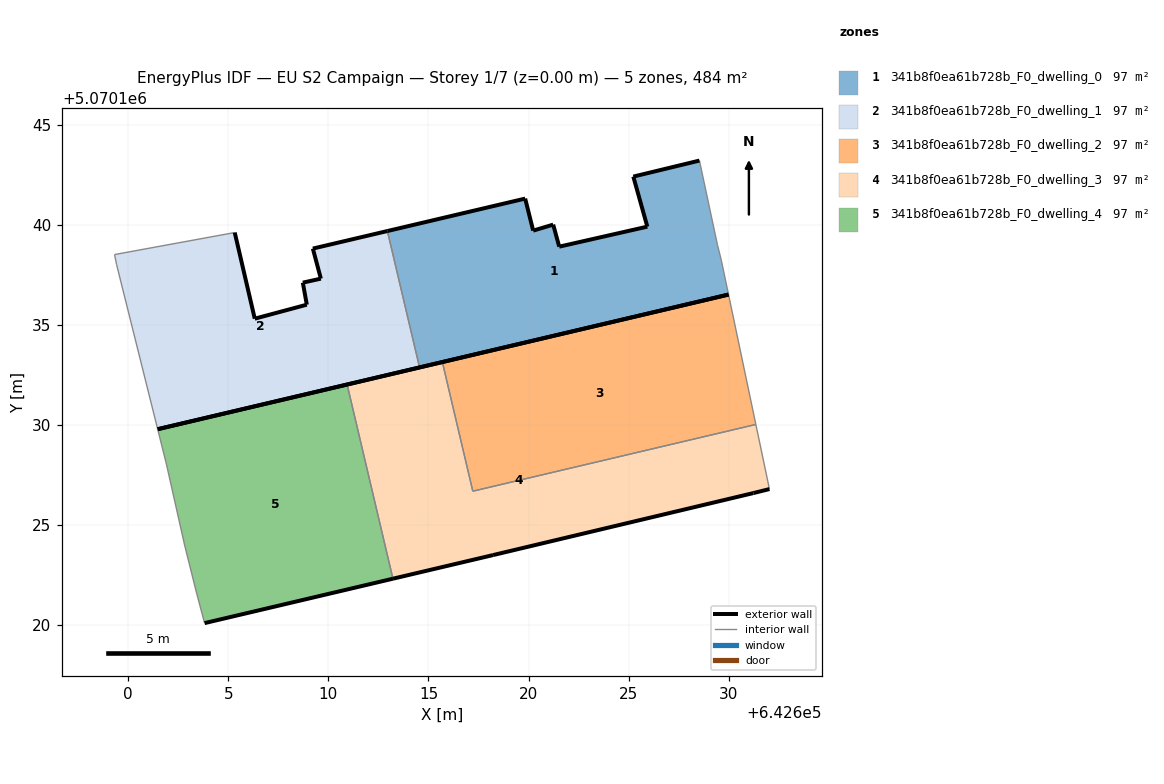
=== STOREY PLAN SPEC (per zone: floor XY polygon, exterior-wall plan segments, windows/doors) ===
zone 1: 341b8f0ea61b728b_F0_dwelling_0  (96.9 m²)
  floor: (642629.99, 5070136.51) (642629.64, 5070138.20) (642629.44, 5070139.00) (642628.54, 5070143.21) (642625.23, 5070142.41) (642625.94, 5070139.91) (642621.53, 5070138.91) (642621.23, 5070140.01) (642620.23, 5070139.71) (642619.83, 5070141.31) (642612.95, 5070139.69) (642614.55, 5070132.87)
  exterior wall: (642612.95, 5070139.69) – (642619.83, 5070141.31)  [7.1 m]
  exterior wall: (642619.83, 5070141.31) – (642620.23, 5070139.71)  [1.7 m]
  exterior wall: (642620.23, 5070139.71) – (642621.23, 5070140.01)  [1.0 m]
  exterior wall: (642621.23, 5070140.01) – (642621.53, 5070138.91)  [1.1 m]
  exterior wall: (642621.53, 5070138.91) – (642625.94, 5070139.91)  [4.5 m]
  exterior wall: (642625.94, 5070139.91) – (642625.23, 5070142.41)  [2.6 m]
  exterior wall: (642625.23, 5070142.41) – (642628.54, 5070143.21)  [3.4 m]
  exterior wall: (642629.99, 5070136.51) – (642614.55, 5070132.87)  [15.9 m]
  interior walls: 4
zone 2: 341b8f0ea61b728b_F0_dwelling_1  (96.9 m²)
  floor: (642614.55, 5070132.87) (642612.95, 5070139.69) (642609.22, 5070138.81) (642609.62, 5070137.31) (642608.72, 5070137.11) (642608.92, 5070136.01) (642606.32, 5070135.31) (642605.32, 5070139.61) (642599.32, 5070138.51) (642599.42, 5070138.01) (642601.47, 5070129.79)
  exterior wall: (642605.32, 5070139.61) – (642606.32, 5070135.31)  [4.4 m]
  exterior wall: (642606.32, 5070135.31) – (642608.92, 5070136.01)  [2.7 m]
  exterior wall: (642608.92, 5070136.01) – (642608.72, 5070137.11)  [1.1 m]
  exterior wall: (642608.72, 5070137.11) – (642609.62, 5070137.31)  [0.9 m]
  exterior wall: (642609.62, 5070137.31) – (642609.22, 5070138.81)  [1.6 m]
  exterior wall: (642609.22, 5070138.81) – (642612.95, 5070139.69)  [3.8 m]
  exterior wall: (642614.55, 5070132.87) – (642601.47, 5070129.79)  [13.4 m]
  interior walls: 4
zone 3: 341b8f0ea61b728b_F0_dwelling_2  (96.9 m²)
  floor: (642631.36, 5070130.02) (642629.99, 5070136.51) (642615.69, 5070133.14) (642617.21, 5070126.69)
  exterior wall: (642615.69, 5070133.14) – (642629.99, 5070136.51)  [14.7 m]
  interior walls: 3
zone 4: 341b8f0ea61b728b_F0_dwelling_3  (96.9 m²)
  floor: (642631.23, 5070126.59) (642632.04, 5070126.79) (642631.36, 5070130.02) (642617.21, 5070126.69) (642615.69, 5070133.14) (642610.94, 5070132.02) (642613.22, 5070122.32) (642618.22, 5070123.50)
  exterior wall: (642632.04, 5070126.79) – (642631.23, 5070126.59)  [0.8 m]
  exterior wall: (642631.23, 5070126.59) – (642618.22, 5070123.50)  [13.4 m]
  exterior wall: (642618.22, 5070123.50) – (642613.22, 5070122.32)  [5.1 m]
  exterior wall: (642610.94, 5070132.02) – (642615.69, 5070133.14)  [4.9 m]
  interior walls: 4
zone 5: 341b8f0ea61b728b_F0_dwelling_4  (96.9 m²)
  floor: (642613.22, 5070122.32) (642610.94, 5070132.02) (642601.47, 5070129.79) (642601.92, 5070128.00) (642602.81, 5070124.00) (642603.41, 5070121.60) (642603.81, 5070120.10)
  exterior wall: (642601.47, 5070129.79) – (642610.94, 5070132.02)  [9.7 m]
  exterior wall: (642613.22, 5070122.32) – (642603.81, 5070120.10)  [9.7 m]
  interior walls: 5

=== DERIVED (storey summary) ===
Building: EU S2 Campaign
Storey: 1 of 7  (floor level z = 0.00 m)
Storey gross floor area: 484.3 m²
Zones on this storey: 5
  - 341b8f0ea61b728b_F0_dwelling_0: floor 96.9 m²; exterior wall 37.3 m (111.8 m²); WWR 0.0%
  - 341b8f0ea61b728b_F0_dwelling_1: floor 96.9 m²; exterior wall 28.0 m (83.9 m²); WWR 0.0%
  - 341b8f0ea61b728b_F0_dwelling_2: floor 96.9 m²; exterior wall 14.7 m (44.1 m²); WWR 0.0%
  - 341b8f0ea61b728b_F0_dwelling_3: floor 96.9 m²; exterior wall 24.2 m (72.7 m²); WWR 0.0%
  - 341b8f0ea61b728b_F0_dwelling_4: floor 96.9 m²; exterior wall 19.4 m (58.2 m²); WWR 0.0%
Zone adjacency (shared interzone walls):
  - 341b8f0ea61b728b_F0_dwelling_0 ↔ 341b8f0ea61b728b_F0_dwelling_1
  - 341b8f0ea61b728b_F0_dwelling_2 ↔ 341b8f0ea61b728b_F0_dwelling_3
  - 341b8f0ea61b728b_F0_dwelling_3 ↔ 341b8f0ea61b728b_F0_dwelling_4